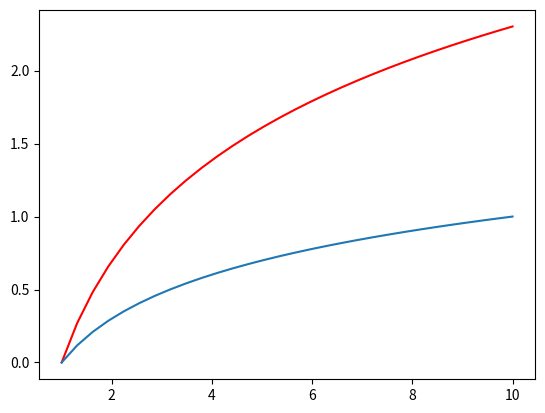

Reproduce this figure in Python.
import matplotlib.pyplot as plt
import numpy as np

'''def Exponencial(X):
    Y=2*np.exp(X)
    return Y
def GraficaExp(a,b):
    X=np.linspace(a,b,30)
    Y=Exponencial(X)
    plt.plot(X,Y)
    plt.show()
GraficaExp(-10,10)'''

def LogaritmoNeperiano(X):
    Y=np.log(X)
    return Y
def Logaritmo10(X):
    Y=np.log10(X)
    return Y
def Graficar(a,b):
    X=np.linspace(a,b,30)
    Y=LogaritmoNeperiano(X)
    Z=Logaritmo10(X)
    plt.plot(X,Y,color='red')
    plt.plot(X,Z)
    plt.show()
Graficar(1,10)